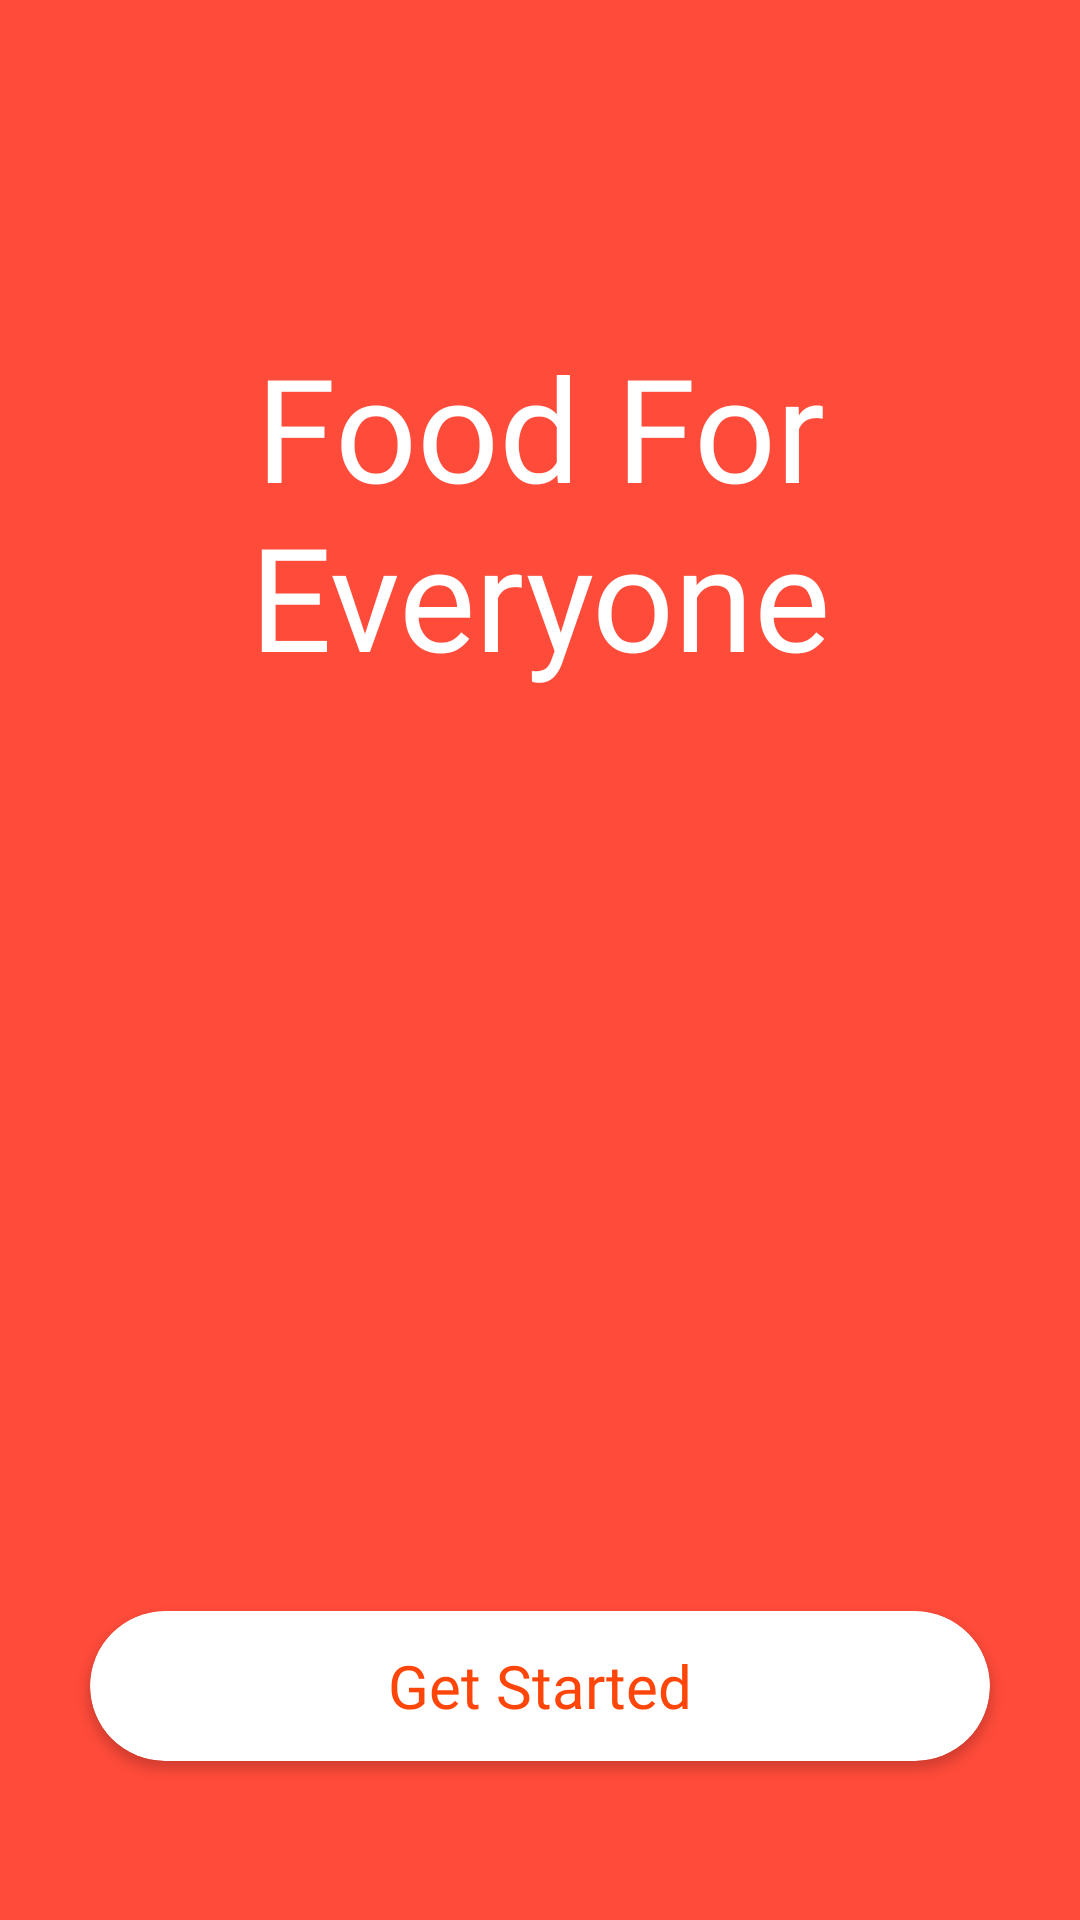

This screen was rendered from an Android layout file. Write that file and the resources it references.
<!-- AndroidManifest.xml: application theme Theme.Foodie -->
<!-- res/layout/activity_main.xml -->
<?xml version="1.0" encoding="utf-8"?>
<androidx.constraintlayout.widget.ConstraintLayout xmlns:android="http://schemas.android.com/apk/res/android"
    xmlns:app="http://schemas.android.com/apk/res-auto"
    xmlns:tools="http://schemas.android.com/tools"
    android:layout_width="match_parent"
    android:layout_height="match_parent"
    android:background="#FF4B3A"
    tools:context=".MainActivity">

    <ImageView
        android:id="@+id/logo"
        android:layout_width="80dp"
        android:layout_height="80dp"
        android:foreground="@drawable/burger"
        app:layout_constraintTop_toTopOf="parent"
        app:layout_constraintLeft_toLeftOf="parent"
        android:layout_marginTop="30dp"
        android:layout_marginStart="50dp"/>

    <TextView
        android:id="@+id/splashText"
        android:layout_width="wrap_content"
        android:layout_height="wrap_content"
        android:fontFamily="@font/sfproheavy"
        android:gravity="center"
        android:text="Food For Everyone"
        android:textColor="#ffffff"
        android:textSize="48sp"
        app:layout_constraintLeft_toLeftOf="parent"
        app:layout_constraintRight_toRightOf="parent"
        app:layout_constraintTop_toBottomOf="@id/logo" />

    <ImageView
        android:id="@+id/boysImage"
        android:layout_width="150dp"
        android:layout_height="200dp"
        android:alpha="0.8"
        android:rotation="7"
        android:scaleType="centerCrop"
        app:layout_constraintBottom_toTopOf="@+id/cardView"
        app:layout_constraintEnd_toEndOf="parent"
        app:layout_constraintStart_toStartOf="parent"
        app:layout_constraintTop_toBottomOf="@+id/splashText" />

    <androidx.cardview.widget.CardView
        android:id="@+id/cardView"
        android:layout_width="300dp"
        android:layout_height="50dp"
        app:cardCornerRadius="30dp"
        android:elevation="5dp"
        app:layout_constraintTop_toBottomOf="@id/boysImage"
        app:layout_constraintBottom_toBottomOf="parent"
        app:layout_constraintLeft_toLeftOf="parent"
        app:layout_constraintRight_toRightOf="parent">

        <TextView
            android:layout_width="match_parent"
            android:layout_height="match_parent"
            android:fontFamily="@font/normalsfpro"
            android:gravity="center"
            android:text="Get Started"
            android:textColor="#FF460A"
            android:textSize="20dp" />
    </androidx.cardview.widget.CardView>



</androidx.constraintlayout.widget.ConstraintLayout>
<!-- resources referenced by this layout -->
<resources>
  <style name="Theme.Foodie" parent="Theme.MaterialComponents.DayNight.NoActionBar">
          
          <item name="colorPrimary">#FF4B3A</item>
          <item name="colorPrimaryVariant">#FF4B3A</item>
          <item name="colorOnPrimary">@color/white</item>
          
          <item name="colorSecondary">@color/teal_200</item>
          <item name="colorSecondaryVariant">@color/teal_700</item>
          <item name="colorOnSecondary">@color/black</item>
          
          <item name="android:statusBarColor" tools:targetApi="l">?attr/colorPrimaryVariant</item>
          
      </style>
  <color name="white">#FFFFFFFF</color>
  <color name="teal_200">#FF03DAC5</color>
  <color name="teal_700">#FF018786</color>
  <color name="black">#FF000000</color>
</resources>
